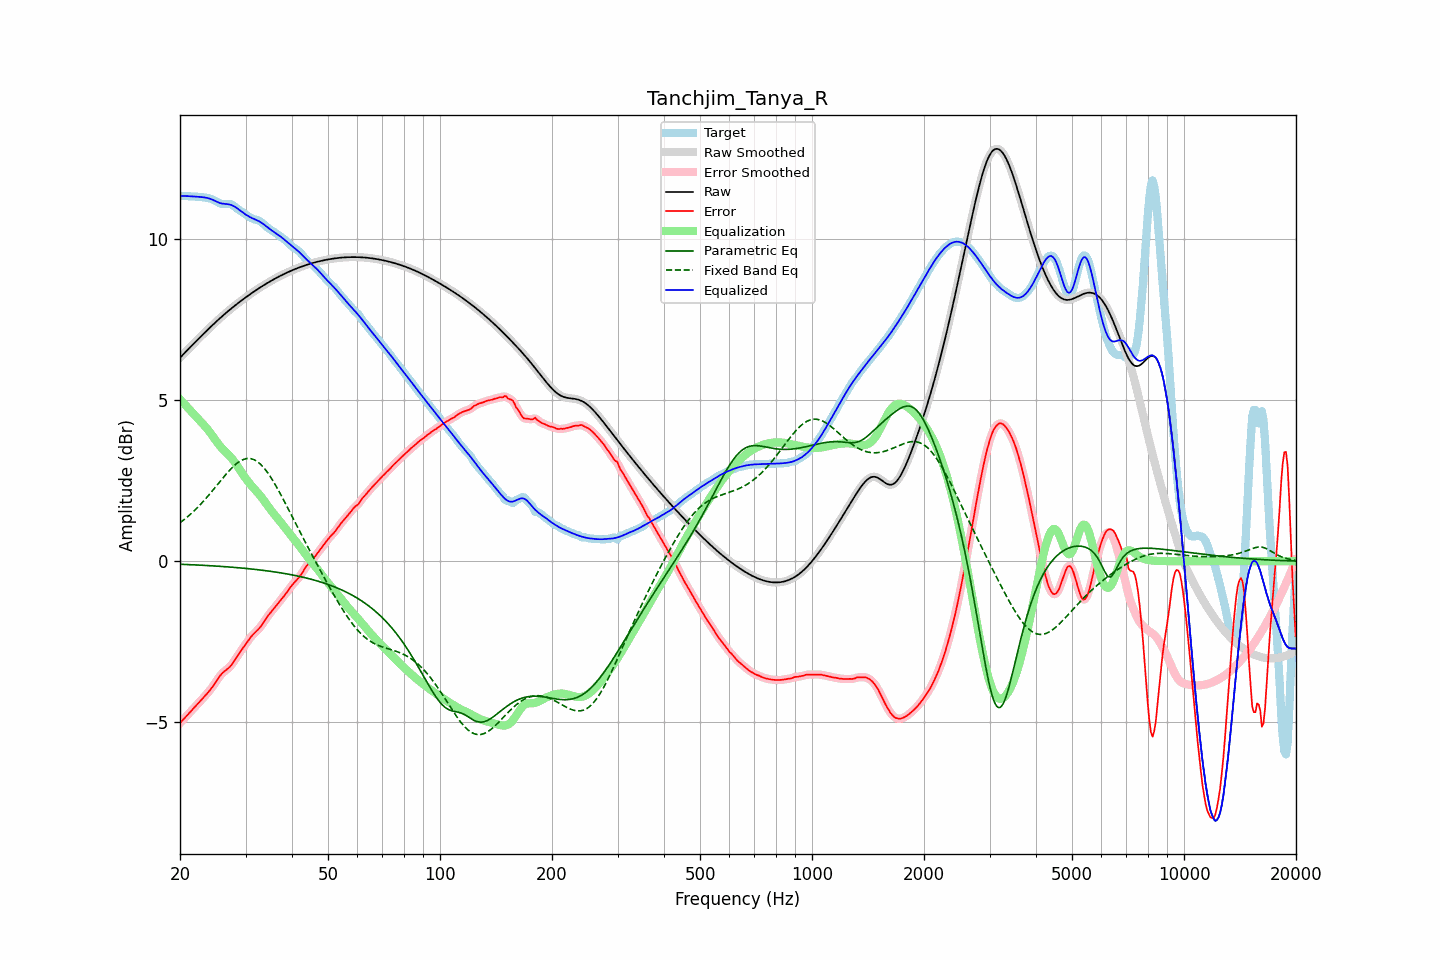

The data file committed next to this chart (first rows):
frequency, raw, error, smoothed, error_smoothed, equalization, parametric_eq, fixed_band_eq, equalized_raw, equalized_smoothed, target
20.00, 6.31, -5.02, 6.31, -5.02, 5.02, -0.10, 1.19, 11.33, 11.33, 11.33
20.20, 6.36, -4.97, 6.36, -4.97, 4.97, -0.10, 1.23, 11.33, 11.33, 11.33
20.40, 6.41, -4.92, 6.41, -4.92, 4.92, -0.10, 1.27, 11.33, 11.33, 11.33
20.61, 6.47, -4.86, 6.47, -4.86, 4.86, -0.10, 1.31, 11.33, 11.33, 11.33
20.81, 6.52, -4.81, 6.52, -4.81, 4.81, -0.10, 1.35, 11.33, 11.32, 11.32
21.02, 6.57, -4.75, 6.57, -4.75, 4.75, -0.11, 1.39, 11.32, 11.32, 11.32
21.23, 6.62, -4.70, 6.62, -4.70, 4.70, -0.11, 1.43, 11.32, 11.32, 11.32
21.44, 6.67, -4.65, 6.67, -4.65, 4.65, -0.11, 1.48, 11.32, 11.32, 11.32
21.66, 6.72, -4.59, 6.72, -4.59, 4.59, -0.11, 1.52, 11.31, 11.31, 11.31
21.87, 6.77, -4.54, 6.77, -4.54, 4.54, -0.11, 1.57, 11.31, 11.31, 11.31
22.09, 6.82, -4.49, 6.82, -4.49, 4.49, -0.12, 1.62, 11.31, 11.31, 11.31
22.31, 6.87, -4.43, 6.87, -4.43, 4.43, -0.12, 1.67, 11.30, 11.30, 11.31
22.54, 6.92, -4.38, 6.92, -4.38, 4.38, -0.12, 1.72, 11.30, 11.30, 11.30
22.76, 6.97, -4.32, 6.97, -4.32, 4.32, -0.12, 1.77, 11.30, 11.30, 11.29
22.99, 7.02, -4.27, 7.02, -4.27, 4.27, -0.13, 1.83, 11.29, 11.29, 11.29
23.22, 7.07, -4.21, 7.07, -4.21, 4.21, -0.13, 1.88, 11.28, 11.28, 11.28
23.45, 7.12, -4.16, 7.12, -4.16, 4.16, -0.13, 1.94, 11.28, 11.28, 11.28
23.69, 7.17, -4.10, 7.17, -4.10, 4.10, -0.14, 2.00, 11.27, 11.27, 11.27
23.92, 7.22, -4.04, 7.22, -4.04, 4.04, -0.14, 2.05, 11.25, 11.25, 11.26
24.16, 7.26, -3.98, 7.26, -3.98, 3.97, -0.14, 2.11, 11.24, 11.24, 11.24
24.40, 7.31, -3.91, 7.31, -3.91, 3.91, -0.14, 2.17, 11.22, 11.22, 11.23
24.65, 7.36, -3.84, 7.36, -3.84, 3.84, -0.15, 2.23, 11.19, 11.19, 11.20
24.89, 7.41, -3.77, 7.41, -3.77, 3.76, -0.15, 2.30, 11.17, 11.17, 11.17
25.14, 7.45, -3.69, 7.45, -3.69, 3.69, -0.15, 2.36, 11.15, 11.15, 11.14
25.39, 7.50, -3.62, 7.50, -3.62, 3.63, -0.16, 2.42, 11.12, 11.12, 11.11
25.65, 7.54, -3.55, 7.54, -3.55, 3.56, -0.16, 2.48, 11.11, 11.11, 11.09
25.91, 7.59, -3.49, 7.59, -3.49, 3.51, -0.16, 2.54, 11.09, 11.09, 11.08
26.16, 7.63, -3.44, 7.63, -3.44, 3.46, -0.17, 2.60, 11.09, 11.09, 11.07
26.43, 7.67, -3.40, 7.67, -3.40, 3.41, -0.17, 2.66, 11.08, 11.08, 11.08
26.69, 7.72, -3.36, 7.72, -3.36, 3.36, -0.17, 2.72, 11.08, 11.08, 11.08
26.96, 7.76, -3.32, 7.76, -3.32, 3.31, -0.18, 2.77, 11.07, 11.07, 11.08
27.23, 7.80, -3.28, 7.80, -3.28, 3.26, -0.18, 2.83, 11.06, 11.06, 11.08
27.50, 7.84, -3.22, 7.84, -3.22, 3.20, -0.19, 2.88, 11.04, 11.04, 11.06
27.77, 7.88, -3.15, 7.88, -3.15, 3.14, -0.19, 2.93, 11.02, 11.02, 11.03
28.05, 7.92, -3.08, 7.92, -3.08, 3.07, -0.19, 2.98, 11.00, 11.00, 11.00
28.33, 7.96, -3.00, 7.96, -3.00, 3.00, -0.20, 3.02, 10.96, 10.96, 10.96
28.62, 8.00, -2.92, 8.00, -2.92, 2.93, -0.20, 3.06, 10.93, 10.93, 10.92
28.90, 8.04, -2.84, 8.04, -2.85, 2.85, -0.21, 3.09, 10.89, 10.89, 10.88
29.19, 8.08, -2.77, 8.08, -2.78, 2.78, -0.21, 3.12, 10.85, 10.85, 10.85
29.48, 8.11, -2.71, 8.11, -2.71, 2.70, -0.22, 3.14, 10.82, 10.82, 10.82
29.78, 8.15, -2.64, 8.15, -2.64, 2.63, -0.22, 3.16, 10.78, 10.78, 10.79
30.08, 8.19, -2.57, 8.19, -2.57, 2.56, -0.23, 3.18, 10.75, 10.75, 10.75
30.38, 8.22, -2.49, 8.22, -2.49, 2.49, -0.23, 3.18, 10.72, 10.72, 10.72
30.68, 8.26, -2.42, 8.26, -2.42, 2.43, -0.24, 3.18, 10.69, 10.69, 10.68
30.99, 8.29, -2.36, 8.29, -2.36, 2.37, -0.24, 3.18, 10.66, 10.66, 10.65
31.30, 8.33, -2.30, 8.33, -2.30, 2.31, -0.25, 3.17, 10.64, 10.64, 10.63
31.61, 8.36, -2.25, 8.36, -2.25, 2.25, -0.25, 3.15, 10.62, 10.62, 10.61
31.93, 8.40, -2.20, 8.40, -2.20, 2.20, -0.26, 3.12, 10.60, 10.59, 10.59
32.24, 8.43, -2.15, 8.43, -2.15, 2.14, -0.26, 3.09, 10.57, 10.57, 10.58
32.57, 8.46, -2.10, 8.46, -2.10, 2.09, -0.27, 3.05, 10.55, 10.55, 10.56
32.89, 8.49, -2.04, 8.49, -2.04, 2.03, -0.27, 3.01, 10.52, 10.52, 10.53
33.22, 8.53, -1.97, 8.53, -1.97, 1.96, -0.28, 2.96, 10.49, 10.49, 10.50
33.55, 8.56, -1.90, 8.56, -1.90, 1.90, -0.29, 2.91, 10.45, 10.45, 10.46
33.89, 8.59, -1.82, 8.59, -1.82, 1.83, -0.29, 2.85, 10.42, 10.42, 10.41
34.23, 8.62, -1.75, 8.62, -1.75, 1.76, -0.30, 2.78, 10.38, 10.38, 10.37
34.57, 8.65, -1.68, 8.65, -1.68, 1.69, -0.31, 2.71, 10.34, 10.34, 10.33
34.92, 8.68, -1.61, 8.68, -1.61, 1.62, -0.31, 2.64, 10.30, 10.30, 10.29
35.27, 8.71, -1.55, 8.71, -1.55, 1.56, -0.32, 2.56, 10.26, 10.26, 10.26
35.62, 8.73, -1.49, 8.73, -1.49, 1.49, -0.33, 2.48, 10.23, 10.23, 10.23
35.97, 8.76, -1.43, 8.76, -1.43, 1.43, -0.33, 2.39, 10.19, 10.19, 10.20
... 635 more rows
